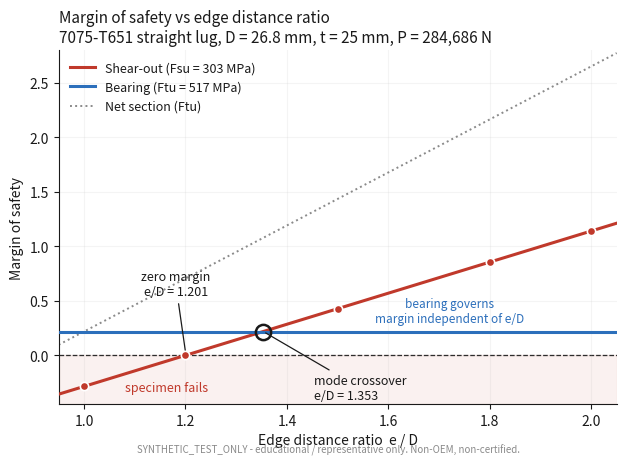
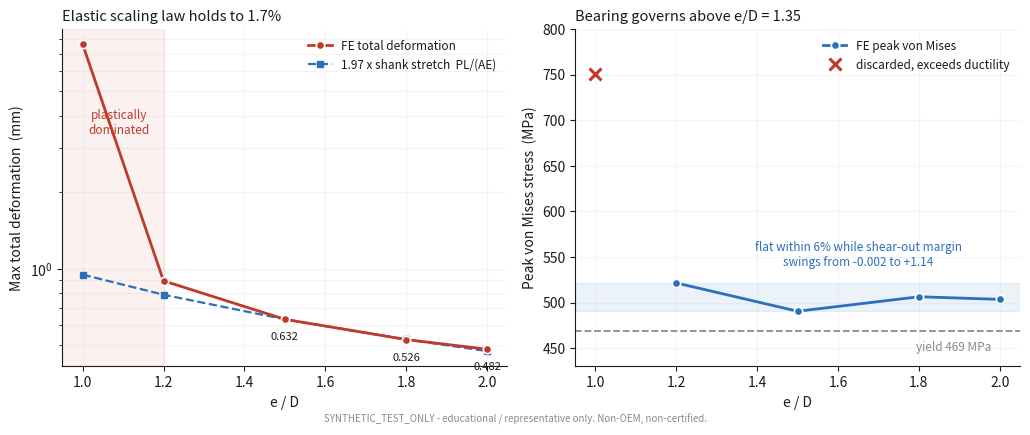
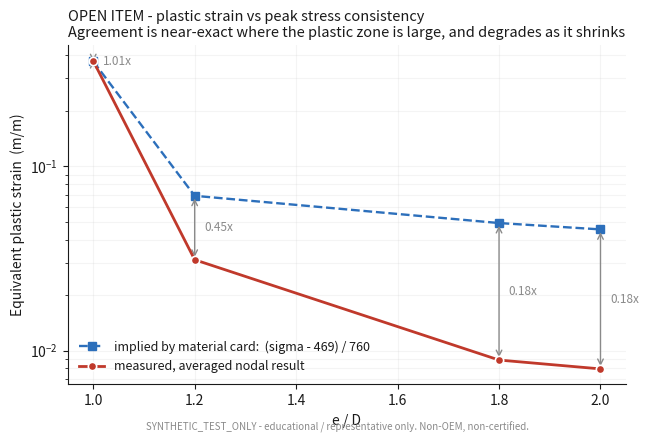

Recreate these plots in Python, in order.
"""
Figure generator for the F12 correlation lug sweep (AeroFrame-DT).

Regenerates the three figures used in the F12 write-up directly from the solved
sweep results, so the figures cannot drift from the numbers recorded in
docs/F12_FE_RESULTS_AF-DT-1000.md.

Outputs (SVG and PNG):
    fig1_margin_vs_eD            margin of safety vs e/D, all three failure modes
    fig2_fe_response             deformation scaling law, and bearing flatline
    fig3_plastic_strain_check    the open consistency item, section 9

Margins are computed in closed form here rather than pasted, so the plotted
curves are derived from the same expressions given in the write-up. The FE
values are the recorded solve outputs.

Requires matplotlib and numpy. Run:  python make_figures.py

SYNTHETIC_TEST_ONLY. Educational / representative / portfolio only.
Non-OEM, non-certified.
"""

import matplotlib
matplotlib.use("Agg")
import matplotlib.pyplot as plt
import numpy as np

# ----------------------------------------------------------------------------
# Specimen constants
# ----------------------------------------------------------------------------
D = 26.8          # bore diameter, mm
T = 25.0          # thickness, mm
P = 284686.0      # applied load, N
SHANK = 160.8     # straight shank length below hole centre, mm
E_MOD = 71000.0   # Young's modulus, MPa
FSU = 303.0       # shear allowable, MPa
FTU = 517.0       # tensile ultimate, MPa
YIELD = 469.0     # bilinear yield, MPa
E_TAN = 760.0     # bilinear tangent modulus, MPa

# ----------------------------------------------------------------------------
# Solved sweep data - recorded FE outputs
# ----------------------------------------------------------------------------
eD = np.array([1.0, 1.2, 1.5, 1.8, 2.0])
peak_vm = np.array([750.23, 521.47, 490.45, 506.34, 503.49])    # MPa
deform = np.array([7.655, 0.896, 0.632, 0.526, 0.4817])         # mm
eps_p = np.array([0.37211, 0.03107, np.nan, 0.00888, 0.00795])  # m/m

# e/D = 1.0 peak stress requires 37% plastic strain and is not physical.
VALID = np.array([False, True, True, True, True])

# ----------------------------------------------------------------------------
# Closed-form margins
# ----------------------------------------------------------------------------
def shear_area(r):
    """Shear-out area, mm^2. Equals net area exactly, because w = 2e here."""
    return (2.0 * r * D - D) * T


def ms_shear(r):
    return FSU / (P / shear_area(r)) - 1.0


def ms_net(r):
    return FTU / (P / shear_area(r)) - 1.0


# Bearing area is D*t, independent of e/D, so this margin is constant.
MS_BEARING = FTU / (P / (D * T)) - 1.0

r_fine = np.linspace(0.95, 2.05, 2000)
cross = r_fine[np.argmin(np.abs(ms_shear(r_fine) - MS_BEARING))]
zero_cross = r_fine[np.argmin(np.abs(ms_shear(r_fine)))]

# ----------------------------------------------------------------------------
# Style
# ----------------------------------------------------------------------------
INK, RED, BLU, GRY = "#1a1a1a", "#c0392b", "#2c6fbb", "#8a8a8a"

plt.rcParams.update({
    "font.size": 10,
    "axes.edgecolor": INK, "axes.labelcolor": INK, "text.color": INK,
    "xtick.color": INK, "ytick.color": INK,
    "axes.spines.top": False, "axes.spines.right": False,
    "figure.facecolor": "white", "axes.facecolor": "white",
})

CAPTION = "SYNTHETIC_TEST_ONLY - educational / representative only. Non-OEM, non-certified."
OUT = ""


def finish(fig, stem):
    fig.text(0.5, 0.005, CAPTION, ha="center", fontsize=7, color=GRY)
    fig.savefig(OUT + stem + ".svg", bbox_inches="tight")
    fig.savefig(OUT + stem + ".png", dpi=200, bbox_inches="tight")
    plt.close(fig)


# ----------------------------------------------------------------------------
# Figure 1 - margin of safety vs e/D
# ----------------------------------------------------------------------------
fig, ax = plt.subplots(figsize=(7.2, 4.6))

ax.axhspan(-0.45, 0.0, color=RED, alpha=0.07, zorder=0)
ax.axhline(0.0, color=INK, lw=0.9, ls="--", zorder=1)

ax.plot(r_fine, ms_shear(r_fine), color=RED, lw=2.2,
        label="Shear-out (Fsu = 303 MPa)", zorder=3)
ax.axhline(MS_BEARING, color=BLU, lw=2.2,
           label="Bearing (Ftu = 517 MPa)", zorder=3)
ax.plot(r_fine, ms_net(r_fine), color=GRY, lw=1.4, ls=":",
        label="Net section (Ftu)", zorder=2)
ax.plot(eD, ms_shear(eD), "o", color=RED, ms=6, mec="white", mew=1.2, zorder=5)

ax.plot(cross, MS_BEARING, "o", ms=11, mfc="none", mec=INK, mew=1.8, zorder=6)
ax.annotate("mode crossover\ne/D = %.3f" % cross,
            xy=(cross, MS_BEARING), xytext=(cross + 0.10, MS_BEARING - 0.62),
            fontsize=9, arrowprops=dict(arrowstyle="-", color=INK, lw=0.9))
ax.annotate("zero margin\ne/D = %.3f" % zero_cross,
            xy=(zero_cross, 0.0), xytext=(zero_cross - 0.02, 0.55),
            fontsize=9, ha="center",
            arrowprops=dict(arrowstyle="-", color=INK, lw=0.9))

ax.text(1.08, -0.33, "specimen fails", color=RED, fontsize=9, style="italic")
ax.text(1.72, 0.30, "bearing governs\nmargin independent of e/D",
        color=BLU, fontsize=8.5, ha="center")

ax.set_xlim(0.95, 2.05)
ax.set_ylim(-0.45, 2.8)
ax.set_xlabel("Edge distance ratio  e / D")
ax.set_ylabel("Margin of safety")
ax.set_title("Margin of safety vs edge distance ratio\n"
             "7075-T651 straight lug, D = 26.8 mm, t = 25 mm, P = 284,686 N",
             fontsize=11, loc="left")
ax.legend(frameon=False, fontsize=9, loc="upper left")
ax.grid(alpha=0.13)
finish(fig, "fig1_margin_vs_eD")

# ----------------------------------------------------------------------------
# Figure 2 - FE response
# ----------------------------------------------------------------------------
fig, (ax1, ax2) = plt.subplots(1, 2, figsize=(10.4, 4.3))

w = 2.0 * eD * D
shank_stretch = P * SHANK / (w * T * E_MOD)
SCALE = 1.97

ax1.semilogy(eD, deform, "o-", color=RED, lw=2.0, ms=6, mec="white", mew=1.2,
             label="FE total deformation", zorder=4)
ax1.semilogy(eD, SCALE * shank_stretch, "s--", color=BLU, lw=1.6, ms=5,
             label="1.97 x shank stretch  PL/(AE)", zorder=3)
ax1.axvspan(0.95, zero_cross, color=RED, alpha=0.07, zorder=0)
ax1.text(1.09, 3.4, "plastically\ndominated", fontsize=8.5, color=RED, ha="center")

for r, d in zip(eD[2:], deform[2:]):
    ax1.annotate("%.3f" % d, xy=(r, d), xytext=(0, -15),
                 textcoords="offset points", ha="center", fontsize=8)

ax1.set_xlim(0.95, 2.05)
ax1.set_xlabel("e / D")
ax1.set_ylabel("Max total deformation  (mm)")
ax1.set_title("Elastic scaling law holds to 1.7%", fontsize=10.5, loc="left")
ax1.legend(frameon=False, fontsize=8.5, loc="upper right")
ax1.grid(alpha=0.13, which="both")

ax2.plot(eD[VALID], peak_vm[VALID], "o-", color=BLU, lw=2.0, ms=6,
         mec="white", mew=1.2, label="FE peak von Mises", zorder=4)
ax2.plot(eD[~VALID], peak_vm[~VALID], "x", color=RED, ms=9, mew=2.2,
         label="discarded, exceeds ductility", zorder=4)
ax2.axhline(YIELD, color=GRY, lw=1.3, ls="--", zorder=2)
ax2.text(1.98, YIELD - 22, "yield 469 MPa", fontsize=8.5, color=GRY, ha="right")

band = peak_vm[VALID]
ax2.axhspan(band.min(), band.max(), color=BLU, alpha=0.09, zorder=1)
ax2.annotate("flat within 6% while shear-out margin\nswings from -0.002 to +1.14",
             xy=(1.65, 540), fontsize=8.5, ha="center", color=BLU)

ax2.set_xlim(0.95, 2.05)
ax2.set_ylim(430, 800)
ax2.set_xlabel("e / D")
ax2.set_ylabel("Peak von Mises stress  (MPa)")
ax2.set_title("Bearing governs above e/D = 1.35", fontsize=10.5, loc="left")
ax2.legend(frameon=False, fontsize=8.5, loc="upper right")
ax2.grid(alpha=0.13)

fig.tight_layout()
finish(fig, "fig2_fe_response")

# ----------------------------------------------------------------------------
# Figure 3 - plastic strain consistency, open item
# ----------------------------------------------------------------------------
fig, ax = plt.subplots(figsize=(7.2, 4.4))

implied = (peak_vm - YIELD) / E_TAN
mask = ~np.isnan(eps_p)

ax.plot(eD[mask], implied[mask], "s--", color=BLU, lw=1.7, ms=6,
        label="implied by material card:  (sigma - 469) / 760", zorder=3)
ax.plot(eD[mask], eps_p[mask], "o-", color=RED, lw=2.0, ms=6, mec="white",
        mew=1.2, label="measured, averaged nodal result", zorder=4)
ax.set_yscale("log")

for r, a, b in zip(eD[mask], implied[mask], eps_p[mask]):
    ax.annotate("", xy=(r, b), xytext=(r, a),
                arrowprops=dict(arrowstyle="<->", color=GRY, lw=1.0))
    ax.annotate("%.2fx" % (b / a), xy=(r, np.sqrt(a * b)), xytext=(7, 0),
                textcoords="offset points", fontsize=8.5, color=GRY, va="center")

ax.set_xlim(0.95, 2.05)
ax.set_xlabel("e / D")
ax.set_ylabel("Equivalent plastic strain  (m/m)")
ax.set_title("OPEN ITEM - plastic strain vs peak stress consistency\n"
             "Agreement is near-exact where the plastic zone is large, and "
             "degrades as it shrinks",
             fontsize=10.5, loc="left")
ax.legend(frameon=False, fontsize=9, loc="lower left")
ax.grid(alpha=0.13, which="both")
finish(fig, "fig3_plastic_strain_check")

# ----------------------------------------------------------------------------
# Console summary - these are the numbers quoted in the write-up
# ----------------------------------------------------------------------------
print("crossover   e/D = %.4f" % cross)
print("zero margin e/D = %.4f" % zero_cross)
print("MS bearing      = %+.4f" % MS_BEARING)
print()
print("%-6s %10s %10s %12s %10s" % ("e/D", "MS_shear", "MS_net", "stretch_mm", "ratio"))
for r, d in zip(eD, deform):
    st = P * SHANK / (2.0 * r * D * T * E_MOD)
    print("%-6.1f %10.4f %10.4f %12.4f %10.3f" % (r, ms_shear(r), ms_net(r), st, d / st))
